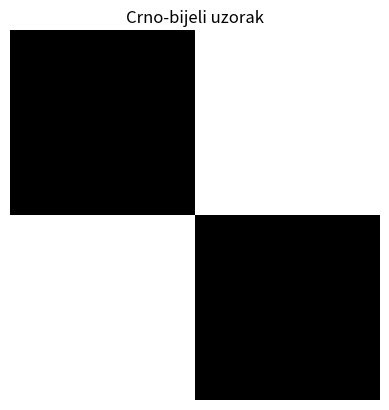

Python code for this plot:
import numpy as np
import matplotlib.pyplot as plt

black_square = np.zeros((50, 50))
white_square = np.ones((50, 50)) * 255

top_row = np.hstack((black_square, white_square))
bottom_row = np.hstack((white_square, black_square))
checkerboard = np.vstack((top_row, bottom_row))

plt.imshow(checkerboard, cmap='gray', interpolation='nearest')
plt.axis('off')
plt.title("Crno-bijeli uzorak")
plt.show()
